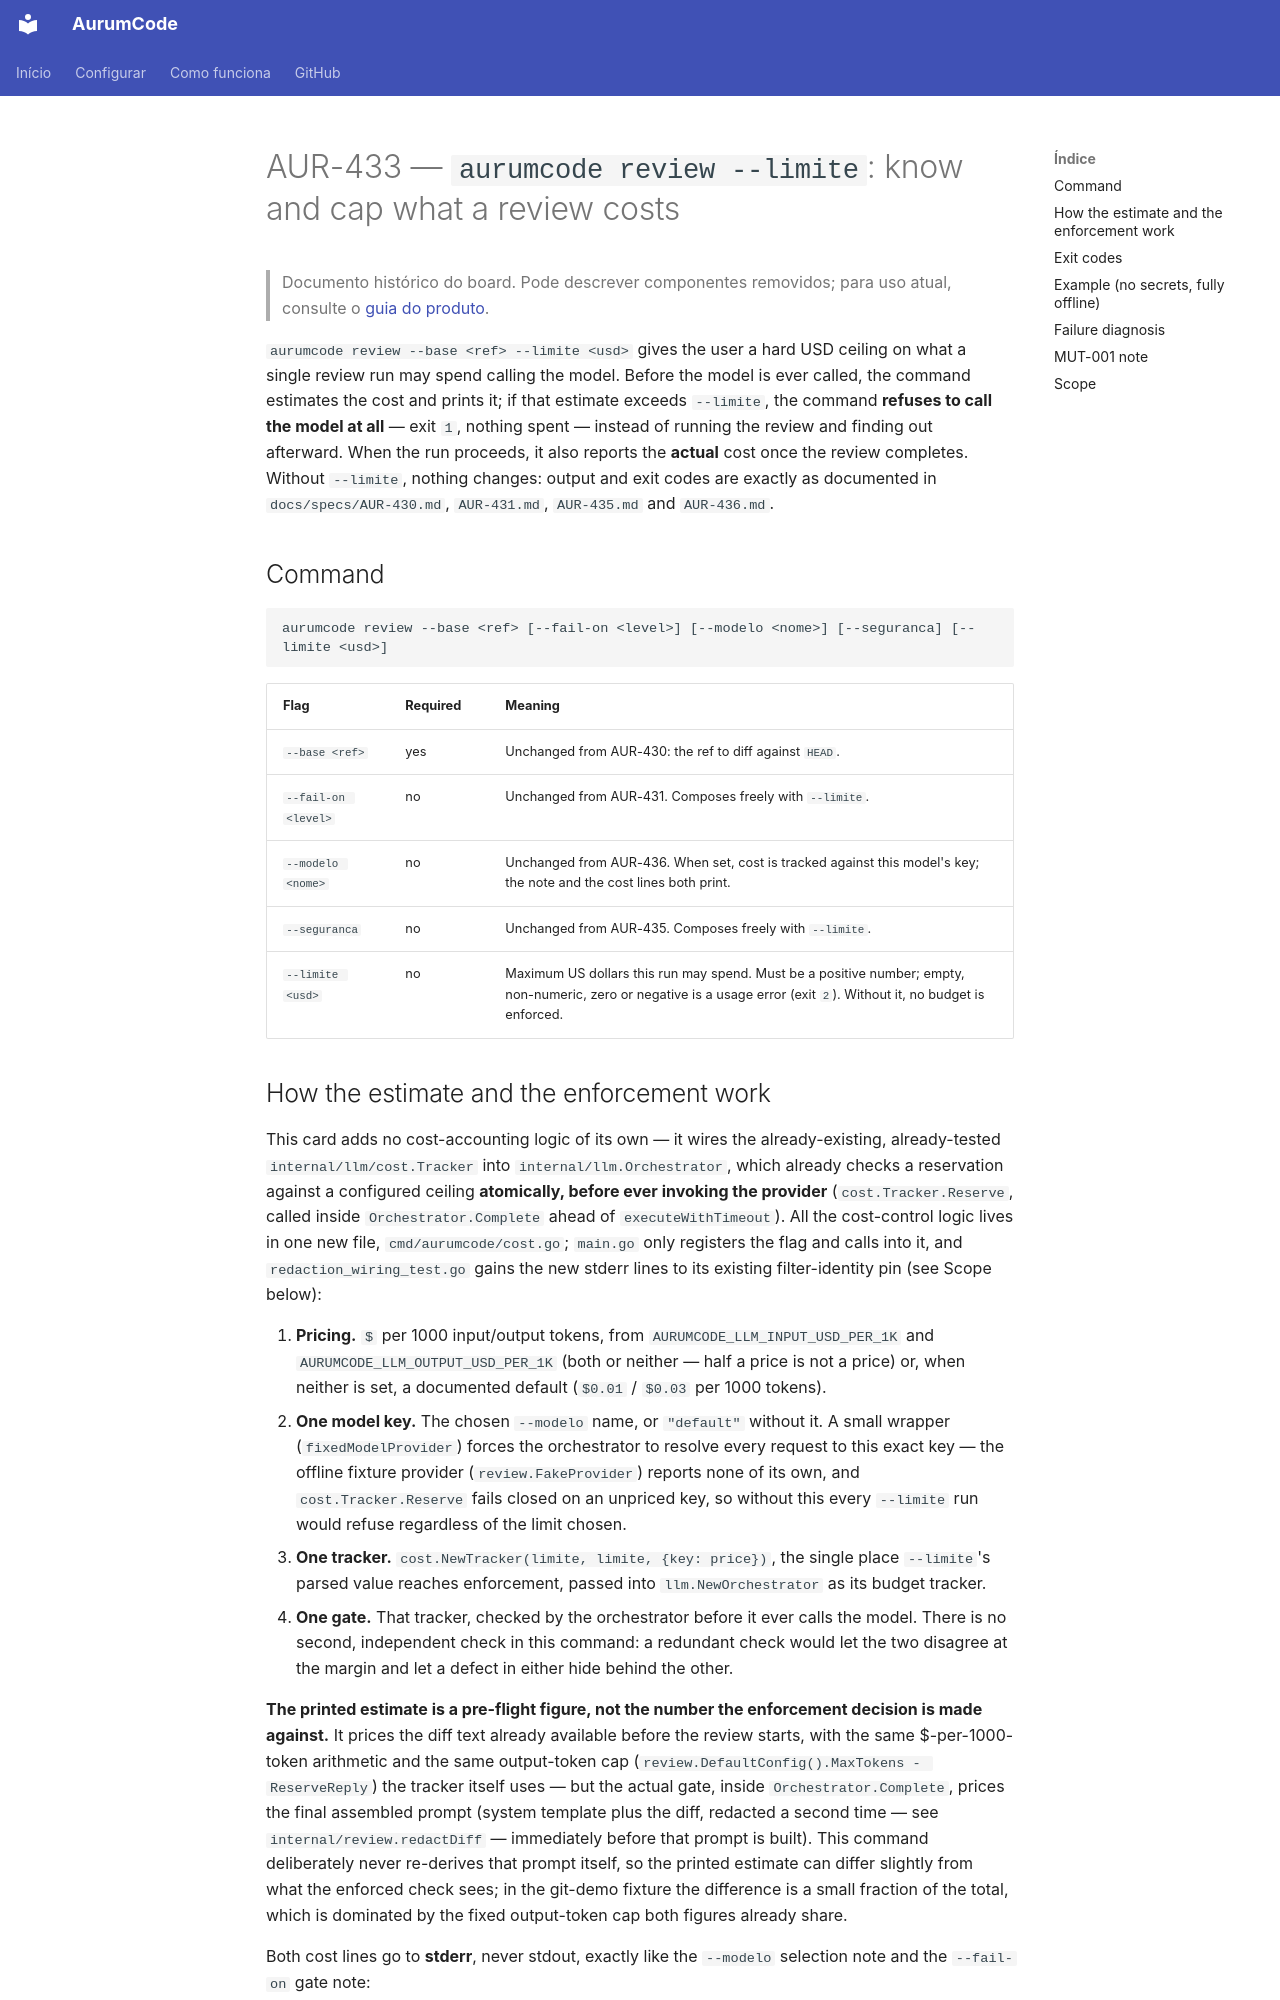

repository: Mpaape/AurumCode · page: specs/AUR-433/index.html · generator: mkdocs

# AUR-433 — `aurumcode review --limite`: know and cap what a review costs

> Documento histórico do board. Pode descrever componentes removidos; para uso atual, consulte o [guia do produto](../README.md).

`aurumcode review --base <ref> --limite <usd>` gives the user a hard USD
ceiling on what a single review run may spend calling the model. Before
the model is ever called, the command estimates the cost and prints it;
if that estimate exceeds `--limite`, the command **refuses to call the
model at all** — exit `1`, nothing spent — instead of running the review
and finding out afterward. When the run proceeds, it also reports the
**actual** cost once the review completes. Without `--limite`, nothing
changes: output and exit codes are exactly as documented in
`docs/specs/AUR-430.md`, `AUR-431.md`, `AUR-435.md` and `AUR-436.md`.

## Command

```
aurumcode review --base <ref> [--fail-on <level>] [--modelo <nome>] [--seguranca] [--limite <usd>]
```

| Flag | Required | Meaning |
|---|---|---|
| `--base <ref>` | yes | Unchanged from AUR-430: the ref to diff against `HEAD`. |
| `--fail-on <level>` | no | Unchanged from AUR-431. Composes freely with `--limite`. |
| `--modelo <nome>` | no | Unchanged from AUR-436. When set, cost is tracked against this model's key; the note and the cost lines both print. |
| `--seguranca` | no | Unchanged from AUR-435. Composes freely with `--limite`. |
| `--limite <usd>` | no | Maximum US dollars this run may spend. Must be a positive number; empty, non-numeric, zero or negative is a usage error (exit `2`). Without it, no budget is enforced. |
